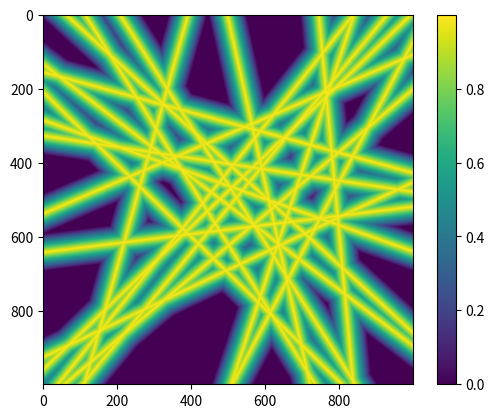

This figure's Python source:
import math
import numpy as np
import matplotlib.pyplot as plt
import random


def add_straight_line(arr, xy_mesh, add_at_nodes=False):
    x_size, y_size = arr.shape
    x0 = random.uniform(0, x_size-1)
    y0 = random.uniform(0, y_size-1)
    x1 = random.uniform(0, x_size-1)
    y1 = random.uniform(0, y_size-1)
    p0 = np.array([x0, y0])
    p1 = np.array([x1, y1])

    # get distance of each point from this line, apply a bump-like function to make a ridge
    distances = distance_to_line_two_point_form(p0, p1, xy_mesh)

    bump_width = (x_size + y_size)/2 * 0.05
    bump_func = lambda distance: 1/bump_width * np.maximum(0, bump_width - distance)  # height of 1
    bumped_arr = bump_func(distances)

    if add_at_nodes:
        # lines will add together where they overlap
        arr += bumped_arr
    else:
        arr = np.maximum(arr, bumped_arr)
    return arr


def get_xy_mesh(arr):
    x_size, y_size = arr.shape
    xs = list(range(x_size))
    ys = list(range(y_size))
    return np.meshgrid(xs, ys)


def distance_to_line_two_point_form(line_point_0, line_point_1, query_point):
    p0 = line_point_0
    p1 = line_point_1
    pa = query_point
    x0,y0 = p0
    x1,y1 = p1
    xa,ya = pa
    dx = x1-x0
    dy = y1-y0
    d01 = math.sqrt(dx**2 + dy**2)

    # two transformations: translate so p0 is at origin (T1), then rotate so p1 is on y-axis (T2)
    # composition of these transformations makes it so pa's x-coordinate is its distance from the now-vertical line (which is on y-axis)
    # T1 = (x0,y0) -> (0, 0) = (-x0, -y0); p1 -> p1' = (x1', y1') = (x1-x0, y1-y0); pa -> pa' = (xa-x0, ya-y0)
    # T2 is rotation matrix with tan theta = x1'/y1'; Rot = (1,0) -> (cos theta, sin theta), (0,1) -> (-sin theta, cos theta) := [[c,-s],[s,c]] (row-major)
    # cos arctan x = 1/sqrt(1+x^2); sin arctan x = x/sqrt(1+x^2) (drew a triangle)
    # so c = dy/d01; s = dx/d01; verified that Rot*p1' = (0, d01)
    # Rot*pa' gives x of (xa'y1' - x1'ya')/d01
    xap = xa-x0
    yap = ya-y0
    x1p = dx
    y1p = dy
    xa_after_transformations = (xap*y1p - x1p*yap)/d01
    return abs(xa_after_transformations)


def warp(arr, xy_mesh):
    # need to add nonlinear somehow, in ways that won't make points overlap, like add a cubic-curve-looking distortion
    # matrix = np.random.uniform(-2, 2, (2,2))
    # raise
    return arr


def get_interesting_array():
    arr = np.zeros((1000, 1000))
    xy_mesh = get_xy_mesh(arr)  # just pass this around since it won't ever change

    for i in range(20):
        arr = add_straight_line(arr, xy_mesh)
        arr = warp(arr, xy_mesh)

    return arr


if __name__ == "__main__":
    a = get_interesting_array()
    plt.imshow(a)
    plt.colorbar()
    plt.show()
